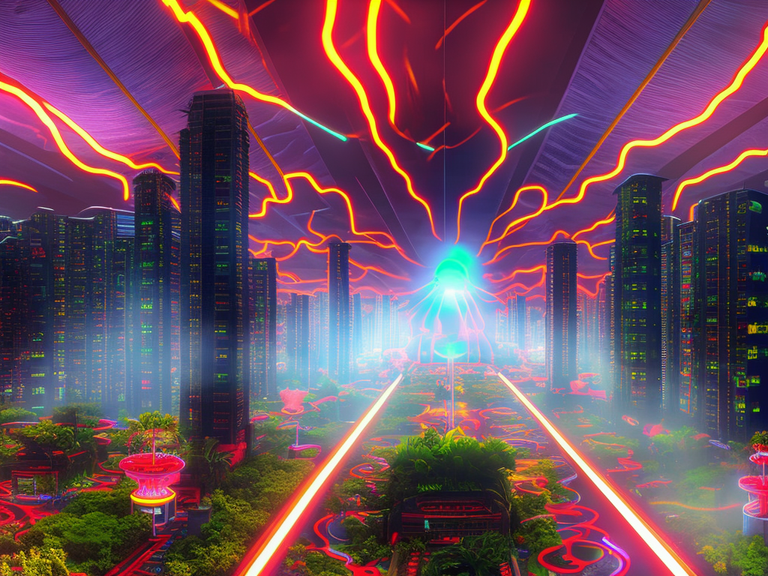
Generation parameters embedded in this image by AUTOMATIC1111 Stable Diffusion web UI or a fork of it (Forge, ...) (PNG 'parameters' text chunk):
cyberpunk city by Alex Grey. volumetric lighting, fog, sun rays, dramatic sky, vivid colors, tropical plants, neons, advertising
Negative prompt: frame,painting
Steps: 80, Sampler: DPM2 a Karras, CFG scale: 7, Seed: 210816769, Size: 1024x768, Model hash: 2c02b20a